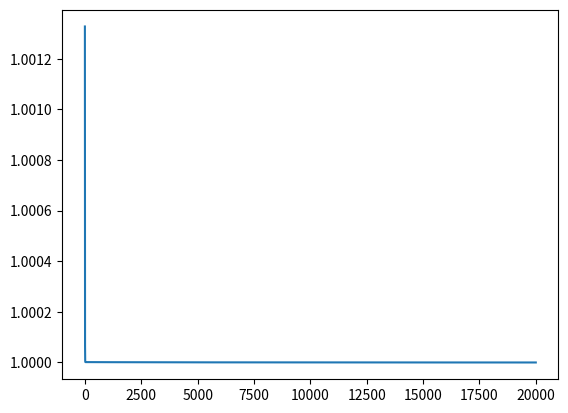
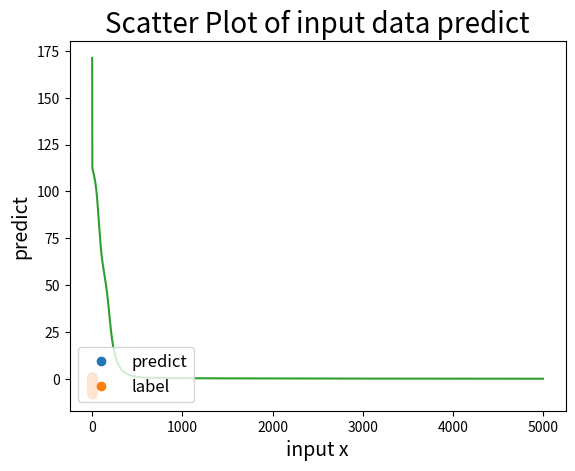

The script that saved these images, in order:
import numpy as np
from matplotlib import pyplot as plt

class XorModel():
    def __init__(self, input_shape = [4,2], w=None,output_sigmoid=True):
        '''

        :param input_shape: [Hidden node net size,input data size]
        :param w: input weights
        :param output_sigmoid: use output activation?
        '''
        input_shape[1] += 1
        self.input_shape = input_shape
        self.output_sigmoid = output_sigmoid
        if w == None:
            self._w1 = np.random.uniform(low=-0.1, high=0.1, size=input_shape)
            self._w2 = np.random.uniform(low=-0.1, high=0.1, size=input_shape[0]+1)
        else:
            self._w1 = w[0]
            self._w2 = w[1]

    def _sigmoid(self, x):
        '''
         sigmoid
        :param x: sigmoid target data
        :return:
        '''
        return 1 / (1 + np.exp(-x))

    def _neural_net(self, x, weight):
        '''
        :param x: input data
        :param weight: matrix weight
        :return:
        '''
        # bias
        x = np.append(x, 1)
        return np.dot(weight, x)

    def predict(self, x, training=False):
        '''
         predict
        :param x: input data
        :param training: training mode
        :return:
        '''
        # layer 1
        l1 = self._neural_net(x, self._w1)
        # sigmoid
        l1_active = self._sigmoid(l1)
        # layer 2
        l2 = self._neural_net(l1_active, self._w2)
        # sigmoid
        if self.output_sigmoid:
            l2_active = self._sigmoid(l2)
        else:
            l2_active = l2
        if training:
            return l1_active, l2_active
        return l2_active

    def _cal_decent(self, x, label, l1_active, l2_active):
        '''
        백프로파게이션 계산
        :param x: input data
        :param label: target
        :param l1_active: layer 1 output
        :param l2_active: layer 2 output
        :return:
        '''
        # bias
        x = np.append(x, 1)
        # backpropagation
        if self.output_sigmoid:
            # common : -(t - o) * o * (1 - o)
            backpropagation = -(label - l2_active) * l2_active * (1 - l2_active)
        else:
            # common : -(t - o)
            backpropagation = -(label - l2_active)
        #  common * (h + bias)
        backpropagation_l2 = backpropagation * np.append(l1_active, 1)
        # common * (1 - h) * h * weights_layer2 * x
        backpropagation_l1 = ((1 - l1_active) * l1_active * self._w2[:-1]).reshape(self.input_shape[0], 1) * x.reshape(1, self.input_shape[1]) * backpropagation
        return backpropagation_l1, backpropagation_l2

    def optimize(self, datas, labels, epoch, lr):
        '''
        학습
        :param datas: input data
        :param labels: target
        :param epoch: epoch
        :param lr: learning late
        :return:
        '''
        self.loss_log = []
        for epoch_number in range(epoch):
            l1_active, l2_active = self.predict(datas[0], True)
            loss = (l2_active - labels[0]) ** 2
            differential_l1, differential_l2 = self._cal_decent(datas[0], labels[0], l1_active, l2_active)
            for data, label in zip(datas[1:], labels[1:]):
                l1_active, predict = self.predict(data, True)
                temp_l1, temp_l2 = self._cal_decent(data, label, l1_active, predict)
                differential_l1 += temp_l1
                differential_l2 += temp_l2
                loss += (predict - label) ** 2
            self.loss_log.append(loss)
            # weight update  w -  w' * lr
            # self.w1 -= np.transpose(differential_l1) * lr
            self._w1 -= differential_l1 * lr
            self._w2 -= differential_l2 * lr

            if epoch_number % 1000 == 0:
                print("epoch : {}".format(epoch_number))
                print("입력\t예측\t정답")
                for data, label in zip(datas[:4], labels[:4]):
                    predict = self.predict(data)
                    print("{0}\t{1:.4f}\t{2}".format(data, predict, label))
                # print("l1 : {}".format(self._w1))
                # print("l2 : {}".format(self._w2))
                print("loss = {}".format(loss))

    def show_loss_graph(self):
        '''
        epoch별 에러 그래프 출력
        :return:
        '''
        plt.plot(range(len(self.loss_log)), self.loss_log)
        plt.show()

    def show_predict_graph(self,datas,labels_x,labels):
        '''
        예측 데이터 출력
        :param datas: predict data
        :param labels_x: label input data
        :param labels: label target data
        :return:
        '''
        datas = np.array(datas)
        labels_x = np.array(labels_x)
        predict_x = [self.predict(data) for data in datas]
        fig, ax = plt.subplots()
        # datas : [x, x^2]
        # ax.plot(datas[:,0],predict_x,marker='o',linestyle='',label="predict")
        # ax.plot(labels_x[:,0],labels,marker='o',linestyle='',label="label")
        # datas : [x]
        ax.plot(datas,predict_x,marker='o',linestyle='',label="predict")
        ax.plot(labels_x,labels,marker='o',linestyle='',label="label")

        ax.legend(fontsize=12, loc='lower left')  # legend position
        plt.title('Scatter Plot of input data predict', fontsize=20)
        plt.xlabel('input x', fontsize=14)
        plt.ylabel('predict', fontsize=14)
        plt.show()




if __name__ == "__main__":
    # 문제 1
    epoch = 20000
    lr = 0.5
    w1 = np.array(([-0.089, 0.028, 0.092], [0.098, -0.07, -0.01]))
    w2 = np.array([0.056, 0.067, 0.016])
    # use initialize ppt weights
    # xor_model = XorModel(input_shzpe=[2,2],[w1, w2])
    # use random initialize weights
    xor_model = XorModel(input_shape=[2,2])
    data = np.array(([0.0, 0.0], [1.0, 0.0], [0.0, 1.0], [1.0, 1.0]))
    label = np.array((0.0, 1.0, 1.0, 0.0))
    xor_model.optimize(data, label, epoch, lr)
    xor_model.show_loss_graph()

    # 문제2
    epoch = 5000
    lr = 0.02
    x = np.arange(-1,2,0.1)
    # 0.2 단위 짝수번째 인덱스만 추출하여 학습
    data = lambda input : [[x,x**2] for x in input]
    label = lambda input : [4*x*(1-x) for x in input]
    input_x = x[::2]
    input_y = label(input_x)
    # datas : [x, x^2]
    # input_x = data(input_x)
    xor_model = XorModel(input_shape=[5,1],output_sigmoid=False)
    xor_model.optimize(input_x,input_y,epoch,lr)
    # datas : [x, x^2]
    # xor_model.show_predict_graph(data(x),input_x,input_y)
    # datas : [x]
    xor_model.show_predict_graph(x,input_x,input_y)
    xor_model.show_loss_graph()
